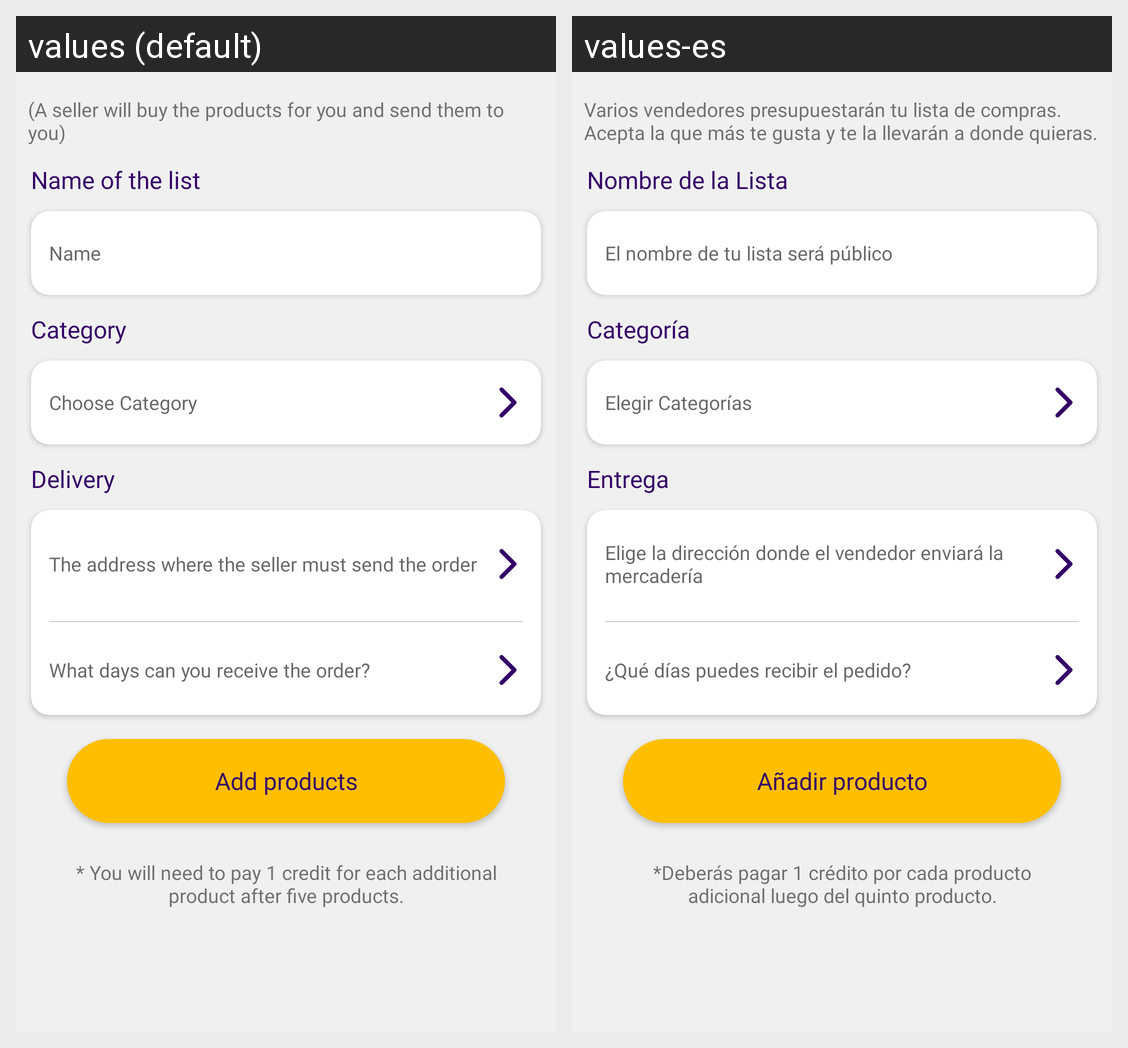

Translations of the strings shown on this Android screen, per locale in the grid:
Android screen res/layout/buyer_postshoplist_fragment.xml rendered under 2 locales, left to right: values (default), values-es. Device: Nexus 5 (rendered at 1080×1920; each locale shown at half size, 540×960, under a caption strip naming it); theme AppTheme.
Strings drawn on this screen, with the default value and each locale's value (text and hints the layout hard-codes, and strings that could not be matched under every locale, appear in the picture but are not listed):

buyerposttext
  values: (A seller will buy the products for you and send them to you)
  values-es: Varios vendedores presupuestarán tu lista de compras. Acepta la que más te gusta y te la llevarán a donde quieras.

Name_of_The_list
  values: Name of the list
  values-es: Nombre de la Lista

Name
  values: Name
  values-es: El nombre de tu lista será público

category
  values: Category
  values-es: Categoría

choose_category
  values: Choose Category
  values-es: Elegir Categorías

delivery
  values: Delivery
  values-es: Entrega

address_text
  values: The address where the seller must send the order
  values-es: Elige la dirección donde el vendedor enviará la mercadería

receive_order
  values: What days can you receive the order?
  values-es: ¿Qué días puedes recibir el pedido?

addProduct
  values: Add products
  values-es: Añadir producto

add_five_product
  values: * You will need to pay 1 credit for each additional product after five products.
  values-es: *Deberás pagar 1 crédito por cada producto adicional luego del quinto producto.
